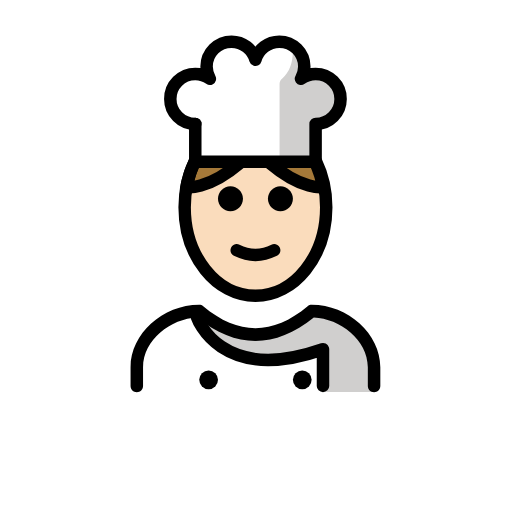
t = 0.00 s
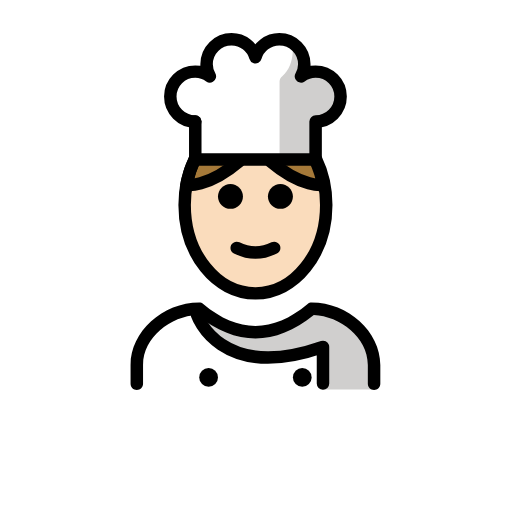
t = 0.48 s
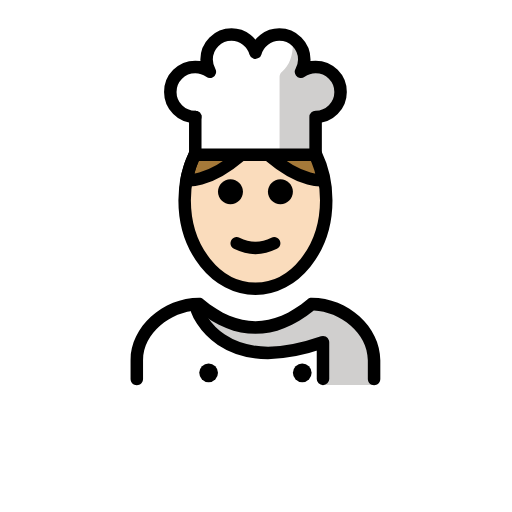
t = 1.43 s
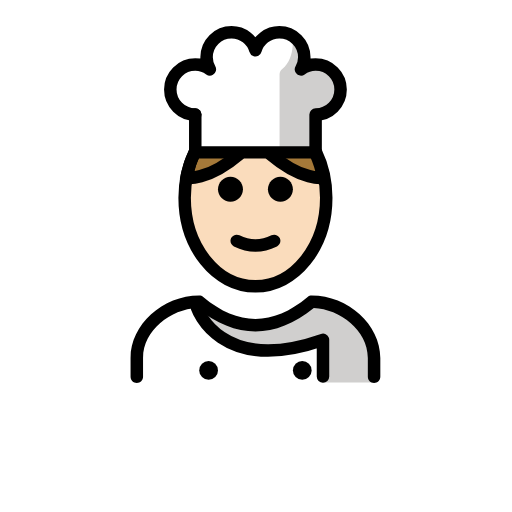
t = 1.90 s
t = 2.38 s: frame unchanged from t = 1.43 s, image omitted
t = 3.33 s: frame unchanged from t = 0.48 s, image omitted

The animated SVG that drew these frames (rendered in a browser with its animation timeline set to each time). Animation: 1 SMIL element (animateTransform=1); one cycle of 3.80 s, repeats indefinitely.

<?xml version='1.0' encoding='utf-8'?>
<svg xmlns="http://www.w3.org/2000/svg" id="emoji" viewBox="-5 -5 82 82" version="1.1" width="200" height="200" role="img">
  <title>OpenMoji: man cook: light skin tone</title><g><g id="color">
    <path fill="#FFFFFF" d="M26.2746,20.9035h19.2715v-0.5621v-5.4946c2.209,0,4-1.7908,4-4c0-2.2091-1.791-4-4-4 c-0.8757,0-1.6789,0.2894-2.3376,0.7666c0.3247-0.5782,0.5254-1.2355,0.5254-1.9459c0-2.2091-1.7908-4-4-4 c-1.8202,0-3.339,1.2234-3.8235,2.8873c-0.4845-1.6639-2.0034-2.8873-3.8236-2.8873c-2.2091,0-4,1.7909-4,4 c0,0.7103,0.2007,1.3677,0.5254,1.9459c-0.6587-0.4773-1.4619-0.7666-2.3376-0.7666c-2.2092,0-4,1.7909-4,4c0,2.2092,1.7908,4,4,4" />
    <path fill="#FFFFFF" d="M54.8479,57.7898c0,0,2-12.8016-10-12.8016c-3.1919,2.1279-5.9264,3.5984-9,3.5921h0.125 c-3.0736,0.0063-5.8082-1.4642-9-3.5921c-12,0-10,12.8016-10,12.8016" />
    <path fill="#D0CFCE" d="M47.7679,7.081c-0.9873-0.6744-4.0588,0.3783-4.0588,0.3783c1.4981-3.7579-1.9342-5.6378-1.9342-5.6378 s0.7999,3.7291-1.5665,5.7485c-0.254,0.2167-0.4339,0.5065-0.4339,0.8404v12.3027h0.6366l0.3124,0.0363h5.3232v-0.5621v-5.4946 c2.209,0,4-1.7908,4-4C50.0467,9.0998,49.1156,7.7244,47.7679,7.081l-0.0183,0.3969" />
    <path fill="#D0CFCE" d="M44.2544,45.1394c-3.1699,2.1133-9.076,6.2728-17.3439,0c0.3845,5.5358,9.6727,10.6392,19.3119,5.8941 l0.4192,6.7374c4.2378,0,8.1797,0,8.1797,0S56.2544,45.1394,44.2544,45.1394z" />
  </g>
  <g id="hair">
    <path fill="#a57939" d="M45.4255,20.8672c0.6529,1.3503,1.1307,2.8478,1.3939,4.4432l-0.0644-0.361 c0,0-3.2903,0.6195-8.4569-3.7624" />
    <path fill="#a57939" d="M26.1925,20.8672c-0.6529,1.3503-1.1307,2.8478-1.3939,4.4432l0.0644-0.361c0,0,3.2903,0.6195,8.457-3.7624" />
  </g>
  <g id="skin">
    <path fill="#fadcbc" d="M24.8922,24.8287c-0.2094,1.077-0.3204,2.202-0.3204,3.3595c0,7.8276,5.0765,14.1732,11.3386,14.1732 S47.249,36.0158,47.249,28.1882c0-1.0419-0.0899-2.0576-0.2607-3.0355c-3.4698-0.2273-6.2888-1.8188-8.6902-4.2855l-4.3876,0 C31.3234,22.9279,28.3667,24.3355,24.8922,24.8287z" />
  </g>
  <g id="skin-shadow" />
  <g id="line">
    <path fill="none" stroke="#000000" stroke-linecap="round" stroke-linejoin="round" stroke-miterlimit="10" stroke-width="2" d="M26.1996,20.8672c-1.0332,2.1368-1.6278,4.6421-1.6278,7.321c0,7.8276,5.0765,14.1732,11.3386,14.1732 S47.249,36.0158,47.249,28.1882c0-2.6789-0.5946-5.1842-1.6278-7.321" />
    <path d="M54.9104,57.8273c-0.5523,0-1-0.4477-1-1v-3c0-4.4516-4.4961-7.8105-8.6519-7.9921c-6.205,5.0117-12.4912,5.0117-18.6963,0 c-4.1557,0.1816-8.6518,3.5405-8.6518,7.9921v3c0,0.5523-0.4478,1-1,1c-0.5523,0-1-0.4477-1-1v-3 c0-5.3247,5.1401-9.9975,10.9995-10h0.0005c0.2339,0,0.4604,0.0821,0.6401,0.232c5.625,4.6875,11.0947,4.6875,16.7197,0 c0.1797-0.1499,0.4063-0.232,0.6402-0.232h0.0005c5.8593,0.0025,10.9995,4.6753,10.9995,10v3 C55.9104,57.3796,55.4626,57.8273,54.9104,57.8273z" />
    <path d="M41.9105,26.8274c0,1.1045-0.8965,2-2,2s-2-0.8955-2-2c0-1.1035,0.8965-2,2-2S41.9105,25.7239,41.9105,26.8274" />
    <path d="M33.9105,26.8274c0,1.1045-0.8965,2-2,2s-2-0.8955-2-2c0-1.1035,0.8965-2,2-2S33.9105,25.7239,33.9105,26.8274" />
    <path d="M35.9104,36.8298c-1.1519,0-2.3037-0.2862-3.4473-0.8579c-0.4941-0.2471-0.6943-0.8477-0.4472-1.3418 c0.2465-0.4937,0.8461-0.6944,1.3418-0.4473c1.7177,0.8594,3.3876,0.8594,5.1054,0c0.4946-0.2471,1.0947-0.0464,1.3418,0.4473 c0.2471,0.4941,0.0469,1.0947-0.4472,1.3418C38.2141,36.5436,37.0622,36.8298,35.9104,36.8298z" />
    <path fill="none" stroke="#000000" stroke-linecap="round" stroke-linejoin="round" stroke-miterlimit="10" stroke-width="2" d="M26.5622,45.8352c0,0,3.6651,10.8583,20.1668,5.0964v5.8753" />
    <circle cx="28.4105" cy="55.8273" r="1.5" />
    <circle cx="43.4105" cy="55.8273" r="1.5" />
    <path fill="none" stroke="#000000" stroke-linecap="round" stroke-linejoin="round" stroke-miterlimit="10" stroke-width="2" d="M26.1925,20.8672c-0.6529,1.3503-1.1307,2.8478-1.3939,4.4432l0.0644-0.361c0,0,3.2903,0.6195,8.457-3.7624" />
    <path fill="none" stroke="#000000" stroke-linecap="round" stroke-linejoin="round" stroke-miterlimit="10" stroke-width="2" d="M45.4255,20.8672c0.6529,1.3503,1.1307,2.8478,1.3939,4.4432l-0.0644-0.361c0,0-3.2903,0.6195-8.4569-3.7624" />
    <line x1="26.2746" x2="26.2746" y1="14.8468" y2="20.9035" fill="none" stroke="#000000" stroke-linecap="round" stroke-linejoin="round" stroke-miterlimit="10" stroke-width="2" />
    <path fill="none" stroke="#000000" stroke-linecap="round" stroke-linejoin="round" stroke-miterlimit="10" stroke-width="2" d="M26.2746,20.9035h19.2715v-0.5621v-5.4946c2.209,0,4-1.7908,4-4c0-2.2091-1.791-4-4-4c-0.8757,0-1.6789,0.2894-2.3376,0.7666 c0.3247-0.5782,0.5254-1.2355,0.5254-1.9459c0-2.2091-1.7908-4-4-4c-1.8202,0-3.339,1.2234-3.8235,2.8873 c-0.4845-1.6639-2.0034-2.8873-3.8236-2.8873c-2.2091,0-4,1.7909-4,4c0,0.7103,0.2007,1.3677,0.5254,1.9459 c-0.6587-0.4773-1.4619-0.7666-2.3376-0.7666c-2.2092,0-4,1.7909-4,4c0,2.2092,1.7908,4,4,4" />
  </g>
<animateTransform attributeName="transform" type="translate" values="0 0;0 -1.5;0 0" dur="3.8s" repeatCount="indefinite" /></g></svg>
